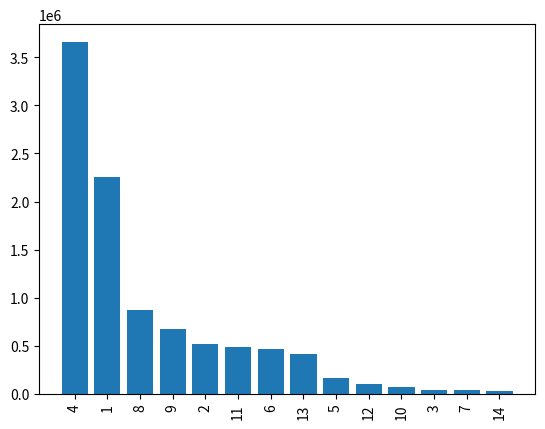

Source code (Python):
import matplotlib.pyplot as plt
import numpy as np
new_color = {0: ('Not Farmland', 'xkcd:black'),
             1: ('Grass', 'xkcd:green'),
             2: ('Maize', 'xkcd:butter'),
             3: ('Orchards', 'xkcd:red'),
             4: ('Other', 'xkcd:white'),
             5: ('Peas', 'xkcd:spring green'),
             6: ('Potatoes', 'xkcd:poo'),
             7: ('Pumpkins', 'xkcd:pumpkin'),
             8: ('Soybean', 'xkcd:baby green'),
             9: ('Summer cereals', 'xkcd:cool blue'),
             10: ('Sun flower', 'xkcd:piss yellow'),
             11: ('Vegetables', 'xkcd:bright pink'),
             12: ('Vineyards', 'xkcd:grape'),
             13: ('Winter cereals', 'xkcd:ice blue'),
             14: ('Winter rape', 'xkcd:neon blue')}

crop_g2 = dict()
for k in new_color:
    crop_g2[k] = new_color[k][0]

normal_10k = {8.0: 715458, 7.0: 267291, 21.0: 186829, 6.0: 64277, 20.0: 47033, 10.0: 20509, 9.0: 18243,
              4.0: 16672, 14.0: 14660, 16.0: 14284, 22.0: 13211, 17.0: 10402, 5.0: 10261, 0.0: 9853, 13.0: 6822,
              19.0: 5540,
              11.0: 2294, 3.0: 2038, 2.0: 1724, 18.0: 1159, 15.0: 767, 1.0: 453, 12.0: 77}

enriched_15k = {8.0: 1074825, 7.0: 400348, 21.0: 280895, 6.0: 96509, 20.0: 69075, 11.0: 68361,
                3.0: 56038,
                2.0: 49532, 18.0: 36440, 10.0: 31218, 9.0: 27450, 4.0: 24684, 15.0: 23825, 14.0: 22201, 16.0: 21262,
                22.0: 19778,
                17.0: 15882, 5.0: 15687, 0.0: 14783, 1.0: 13093, 13.0: 10123, 19.0: 8476, 12.0: 2590}

crop_names = {0: 'Beans', 1: 'Beets', 2: 'Buckwheat', 3: 'Fallow land', 4: 'Grass', 5: 'Hop',
              6: 'Leafy Legumes', 7: 'Maize', 8: 'Meadows', 9: 'Orchards', 10: 'Other',
              11: 'Peas',
              12: 'Poppy', 13: 'Potatoes', 14: 'Pumpkins', 15: 'Soft fruits', 16: 'Soybean', 17: 'Summer cereals',
              18: 'Sun flower', 19: 'Vegetables', 20: 'Vineyards', 21: 'Winter cereals', 22: 'Winter rape'}

g2 = {4: 1830770, 12: 1562291, 1: 1125416, 2: 256666, 13: 205228, 3: 18578, 7: 17353, 14: 13713, 9: 11847, 8: 11844, 6: 10909, 11: 8051, 5: 2816, 10: 1092}
g3 = {4: 3661382, 1: 2253431, 8: 875024, 9: 673194, 2: 515058, 11: 488227, 6: 461144, 13: 410877, 5: 164392, 12: 96859, 10: 65348, 3: 37200, 7: 34355, 14: 27812}
def change_name(dic, dic2):
    named = dict()
    highest1 = dic[8.0]
    highest2 = dic2[8.0]
    print('{0:15}: {1:7}  {2:7}  {3:7}'.format('name', 'normal', 'enriched', 'difference'))
    for no in crop_names.keys():
        value = dic[no]
        named[crop_names[no]] = value
        h1 = value / highest1
        h2 = dic2[no] / highest2
        diff = h2-h1
        print('{0:15}: {1:6.5f}  {2:6.5f}  {3:6.5f}'.format(crop_names[no], h1, h2, diff))
    return named


if __name__ == '__main__':
    # named10 = change_name(normal_10k, enriched_15k)
    # print('\n\nenriched')
    # named15 = change_name(enriched_15k)

    # D = named10
    D = g3
    plt.bar(range(len(D)), list(D.values()), align='center')
    plt.xticks(range(len(D)), list(D.keys()), rotation='vertical')
    plt.show()
